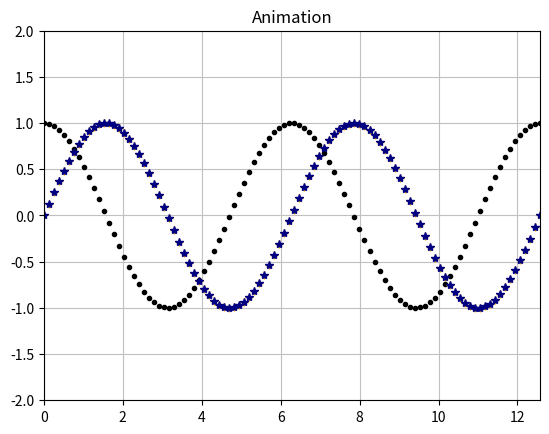

Here is the Python script that generated this plot:
import numpy as np 
import matplotlib.pyplot as plt 

n= 100
t= np.linspace(0,4*np.pi,n)
y= np.sin(t)
y2=np.cos(t)
nro=len(t)

for i in range(nro): 
	plt.plot(t[i],y[i], color='orange',marker='+')
	plt.plot(t[i],y2[i], color='black', marker='.')
	plt.xlim((0,4*np.pi))
	plt.ylim((-2,2))
	plt.pause(0.05)
plt.show()

for i in range(nro):
	plt.plot(t[i],y[i], color='navy',marker='*')
	plt.grid(color='silver')
	plt.xlim((0,4*np.pi))
	plt.ylim((-2,2))
	plt.title('Animation')
	plt.pause(0.01)
plt.show()